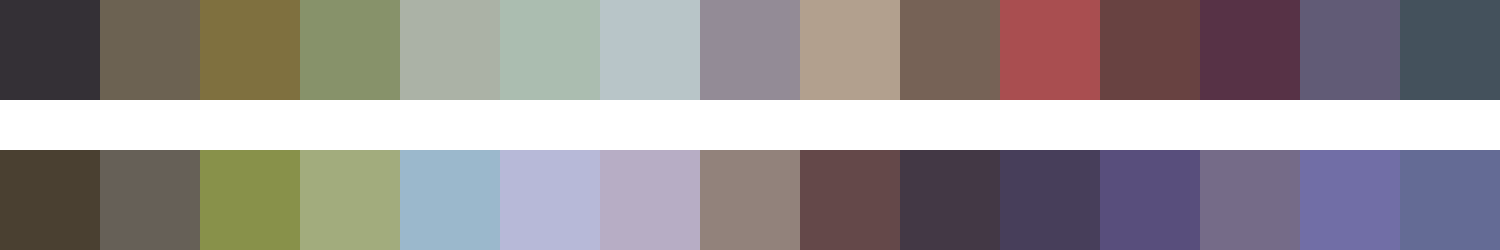

Source data for this figure (header and first rows):
#343036	#6c6252	#7f703f	#87926a	#abb2a6	#abbdb0	#b8c5c8	#938b96	#b2a08e	#766256	#a94e50	#684241	#573246	#615b76	#44515c
#4a4031	#666057	#88914a	#a2ac7d	#9bb8cc	#b7b9d8	#b7adc5	#92827b	#644849	#433845	#473e5a	#584e7c	#756b88	#716ea6	#646b95
